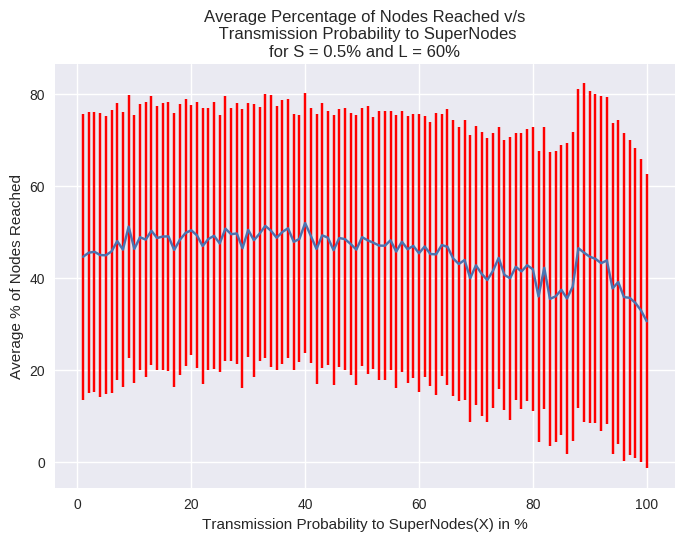

Values plotted in this chart, from the file beside it:
0, 44.1931376201, 30.8846608057
1, 44.6, 31.1
2, 45.48, 30.6
3, 45.67, 30.47
4, 44.97, 30.87
5, 44.92, 30.23
6, 45.77, 30.82
7, 47.99, 30.15
8, 46.15, 29.98
9, 51.15, 28.53
10, 46.3, 29.19
11, 48.84, 28.89
12, 48.34, 29.88
13, 50.25, 29.25
14, 48.68, 28.78
15, 49, 29.12
16, 49.03, 29.21
17, 46.08, 29.75
18, 48.29, 29.48
19, 49.78, 29.03
20, 50.35, 27.21
21, 49.25, 28.91
22, 46.94, 30.04
23, 48.45, 28.47
24, 49.16, 29.03
25, 47.5, 27.95
26, 50.72, 28.74
27, 49.51, 27.49
28, 49.67, 28.35
29, 46.45, 30.34
30, 50.44, 27.58
31, 48.2, 29.66
32, 49.62, 27.6
33, 51.32, 28.68
34, 50.26, 29.56
35, 48.73, 28.76
36, 49.99, 28.74
37, 50.79, 28.16
38, 47.84, 27.91
39, 48.48, 26.88
40, 51.93, 28.23
41, 49.15, 27.75
42, 46.29, 29.35
43, 49.25, 28.89
44, 48.75, 27.61
45, 46.02, 29.42
46, 48.67, 28.03
47, 48.43, 28.54
48, 47.37, 28.59
49, 46.15, 29.36
50, 48.86, 28.1
51, 48.16, 29.13
52, 47.64, 27.38
53, 47.03, 29.2
54, 47, 29.28
55, 48.18, 28.21
56, 45.73, 29.68
57, 47.87, 28.41
58, 46.23, 28.99
59, 46.97, 28.69
60, 45.36, 30.24
... 40 more rows
